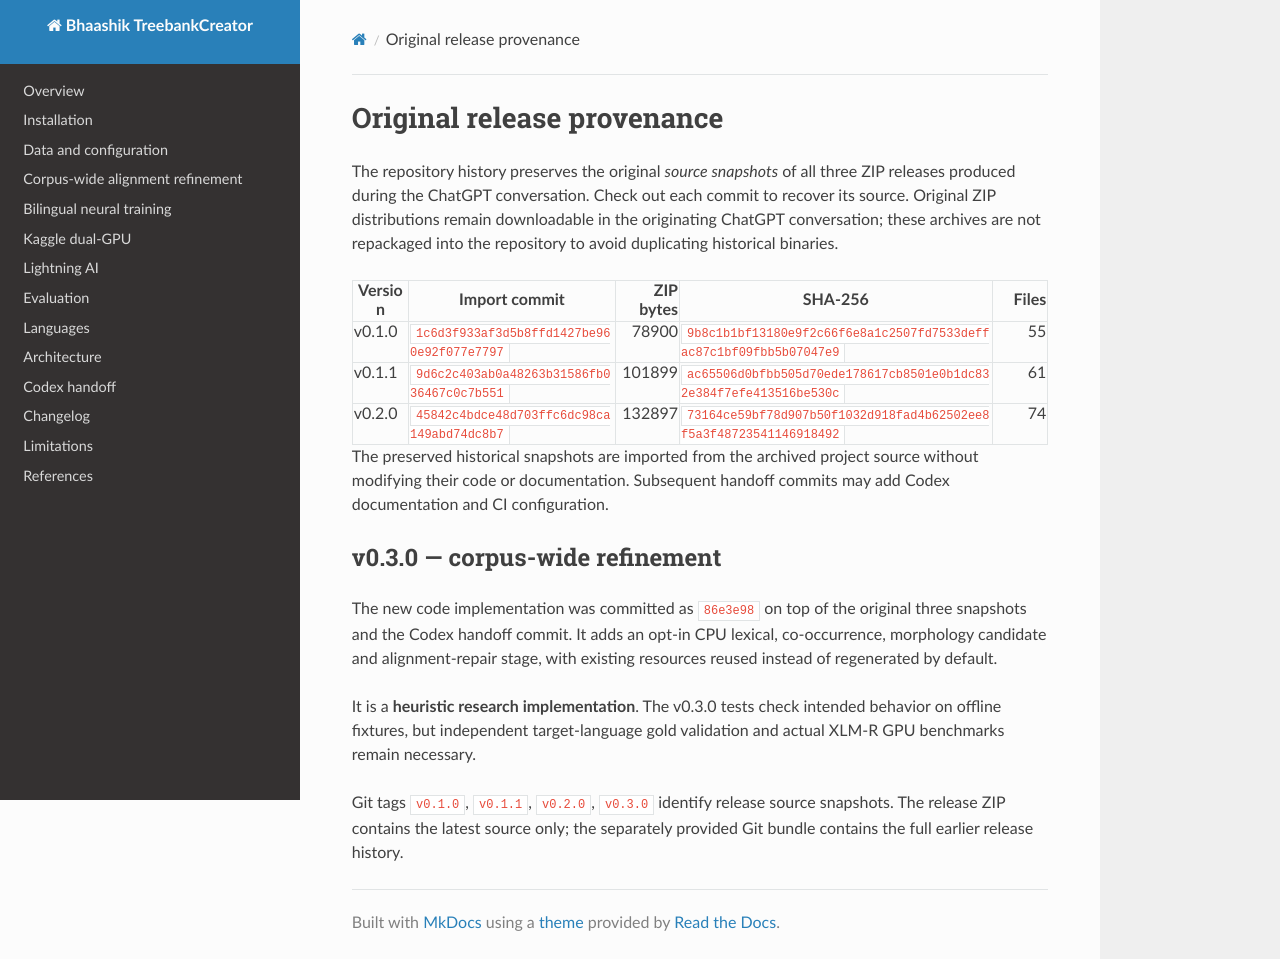

repository: bhaashik/TreebankCreator · page: RELEASE_PROVENANCE/index.html · generator: mkdocs

# Original release provenance

The repository history preserves the original *source snapshots* of all three ZIP releases produced during the ChatGPT conversation. Check out each commit to recover its source. Original ZIP distributions remain downloadable in the originating ChatGPT conversation; these archives are not repackaged into the repository to avoid duplicating historical binaries.

| Version | Import commit | ZIP bytes | SHA-256 | Files |
|---|---|---:|---|---:|
| v0.1.0 | `1c6d3f933af3d5b8ffd1427be960e92f077e7797` | 78900 | `9b8c1b1bf13180e9f2c66f6e8a1c2507fd7533deffac87c1bf09fbb5b07047e9` | 55 |
| v0.1.1 | `9d6c2c403ab0a48263b31586fb036467c0c7b551` | 101899 | `ac65506d0bfbb505d70ede178617cb8501e0b1dc832e384f7efe413516be530c` | 61 |
| v0.2.0 | `45842c4bdce48d703ffc6dc98ca149abd74dc8b7` | 132897 | `73164ce59bf78d907b50f1032d918fad4b62502ee8f5a3f48723541146918492` | 74 |


The preserved historical snapshots are imported from the archived project source without modifying their code or documentation. Subsequent handoff commits may add Codex documentation and CI configuration.

## v0.3.0 — corpus-wide refinement

The new code implementation was committed as `86e3e98` on top of the original
three snapshots and the Codex handoff commit. It adds an opt-in CPU lexical,
co-occurrence, morphology candidate and alignment-repair stage, with existing
resources reused instead of regenerated by default.

It is a **heuristic research implementation**. The v0.3.0 tests check intended
behavior on offline fixtures, but independent target-language gold validation
and actual XLM-R GPU benchmarks remain necessary.

Git tags `v0.1.0`, `v0.1.1`, `v0.2.0`, `v0.3.0` identify release source
snapshots. The release ZIP contains the latest source only; the separately
provided Git bundle contains the full earlier release history.
